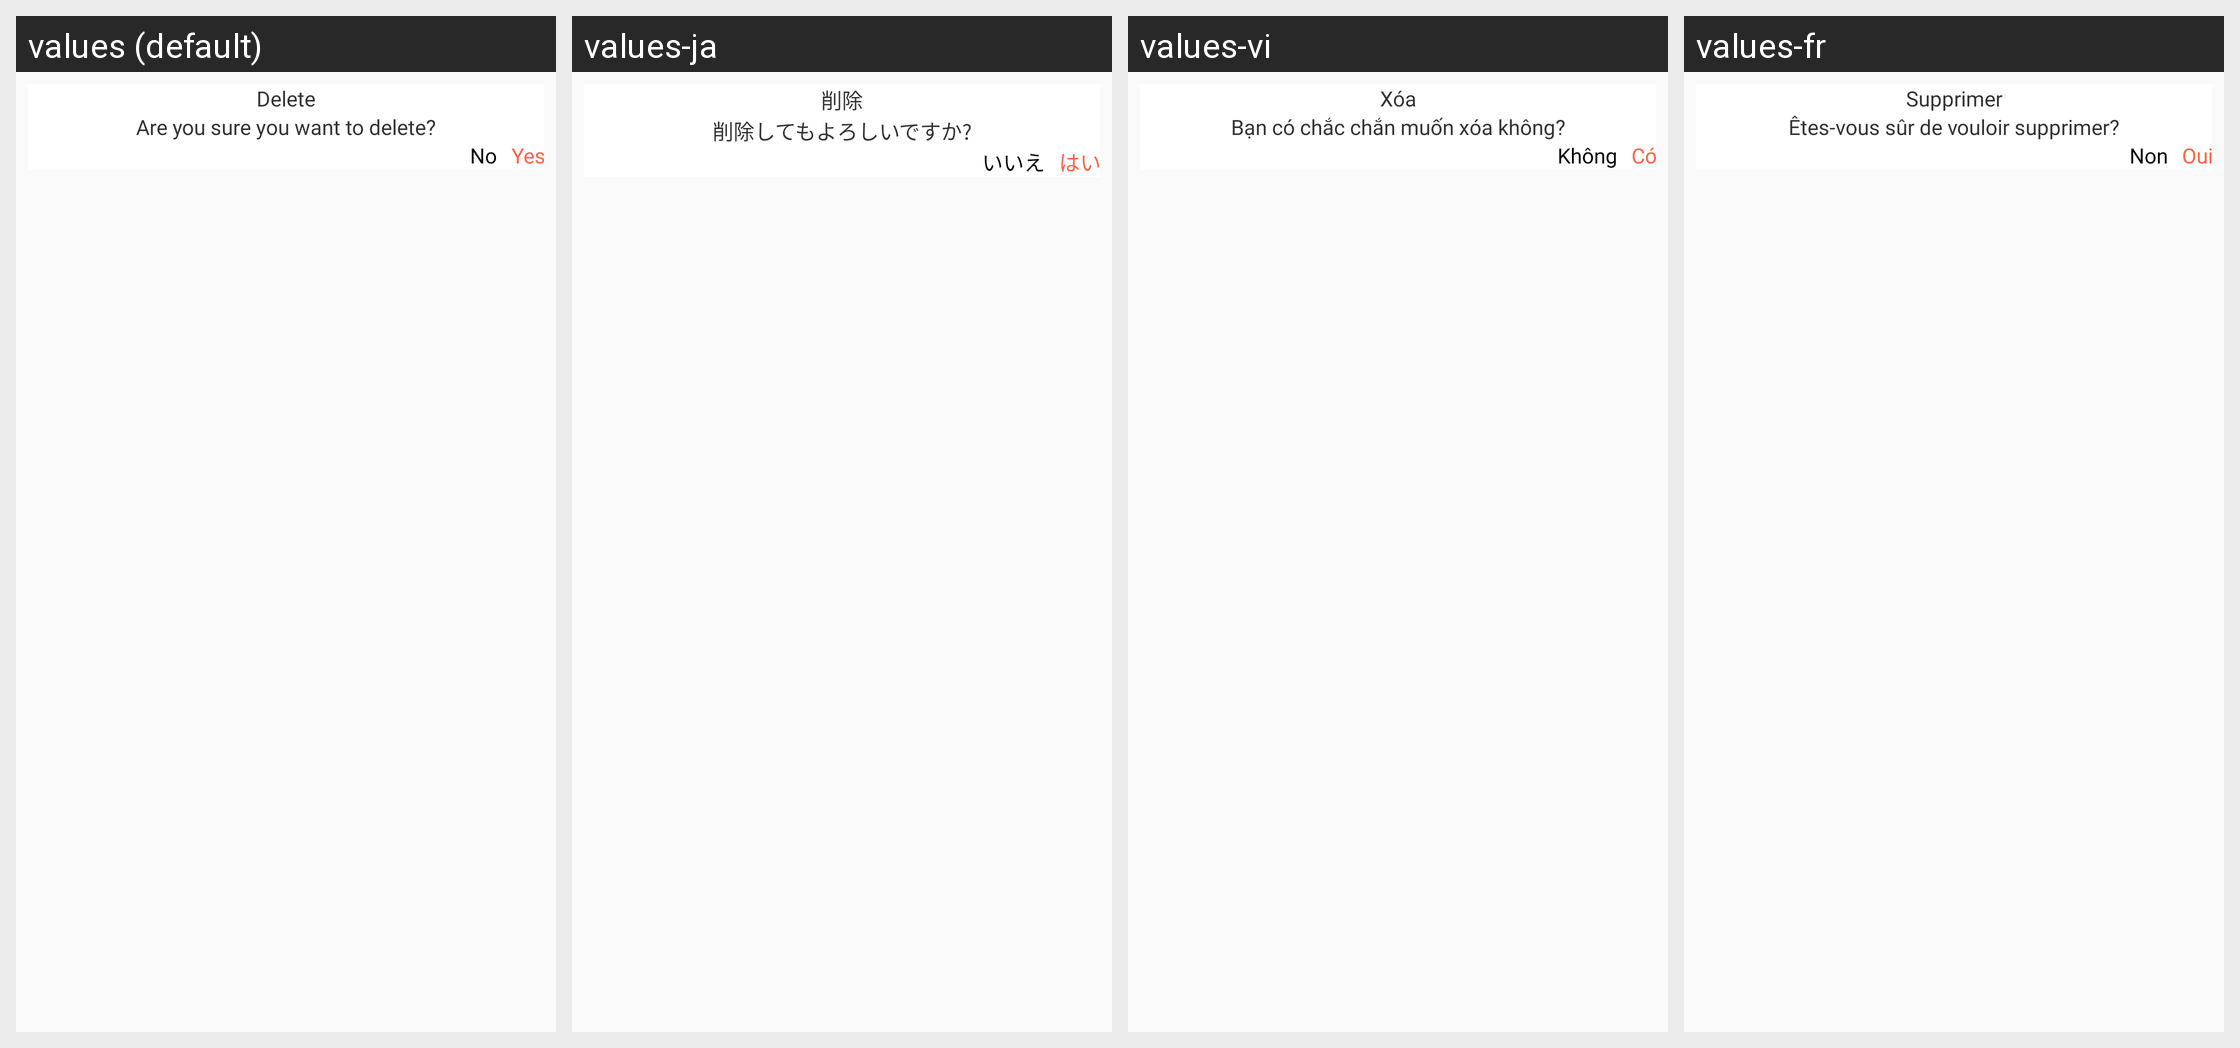

Locale-by-locale string values for the Android screen shown in this grid:
Android screen res/layout/dg_delete_file.xml rendered under 4 locales, left to right: values (default), values-ja, values-vi, values-fr. Device: Nexus 5 (rendered at 1080×1920; each locale shown at half size, 540×960, under a caption strip naming it); theme AppTheme_White.
Other locales in the repository, not shown: values-ar, values-bn-rIN, values-de, values-es, values-hi.
Strings drawn on this screen, with the default value and each locale's value (text and hints the layout hard-codes, and strings that could not be matched under every locale, appear in the picture but are not listed):

delete
  values: Delete
  values-ja: 削除
  values-vi: Xóa
  values-fr: Supprimer

are_you_sure_you_want_to_delete
  values: Are you sure you want to delete?
  values-ja: 削除してもよろしいですか?
  values-vi: Bạn có chắc chắn muốn xóa không?
  values-fr: Êtes-vous sûr de vouloir supprimer?

No
  values: No
  values-ja: いいえ
  values-vi: Không
  values-fr: Non

Yes
  values: Yes
  values-ja: はい
  values-vi: Có
  values-fr: Oui
